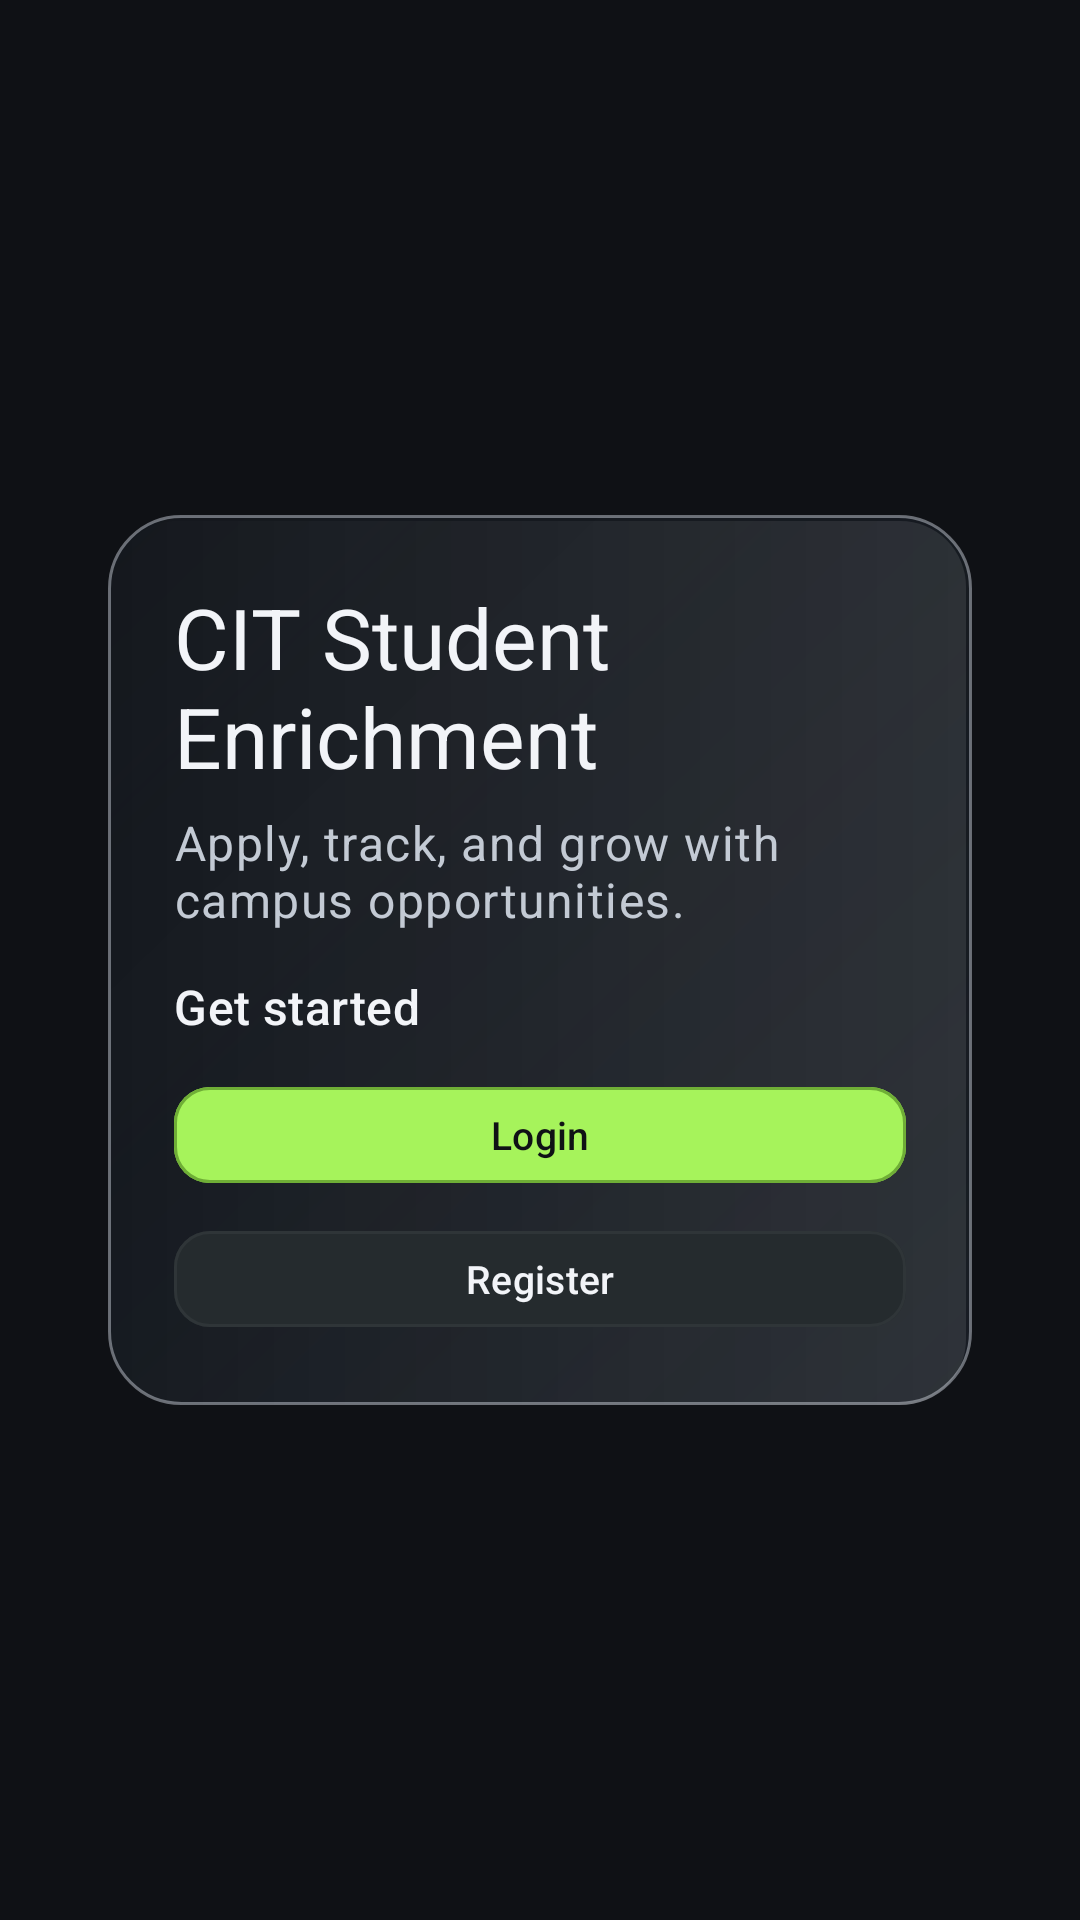

Here is an Android app screen rendered from its layout file. Give the layout XML and the strings, colors and styles it references.
<!-- AndroidManifest.xml: application theme Theme.CITStudentEnrichment -->
<!-- res/layout/activity_main.xml -->
<?xml version="1.0" encoding="utf-8"?>
<FrameLayout xmlns:android="http://schemas.android.com/apk/res/android"
    xmlns:app="http://schemas.android.com/apk/res-auto"
    android:layout_width="match_parent"
    android:layout_height="match_parent">

    <ImageView
        android:layout_width="match_parent"
        android:layout_height="match_parent"
        android:contentDescription="@null"
        android:scaleType="centerCrop"
        android:src="@drawable/greenbg" />

    <ScrollView
        android:layout_width="match_parent"
        android:layout_height="match_parent"
        android:fillViewport="true">

        <LinearLayout
            android:layout_width="match_parent"
            android:layout_height="match_parent"
            android:gravity="center"
            android:orientation="vertical"
            android:padding="20dp">

        <LinearLayout
            android:layout_width="match_parent"
            android:layout_height="wrap_content"
            android:layout_marginHorizontal="16dp"
            android:background="@drawable/bg_auth_card"
            android:orientation="vertical"
            android:padding="22dp">

            <TextView
                android:layout_width="wrap_content"
                android:layout_height="wrap_content"
                android:text="@string/landing_title"
                android:textAppearance="?attr/textAppearanceHeadlineMedium"
                android:textColor="@color/cit_text_primary" />

            <TextView
                android:layout_width="wrap_content"
                android:layout_height="wrap_content"
                android:layout_marginTop="6dp"
                android:text="@string/landing_subtitle"
                android:textAppearance="?attr/textAppearanceBodyLarge"
                android:textColor="@color/cit_text_muted" />

            <TextView
                android:layout_width="wrap_content"
                android:layout_height="wrap_content"
                android:layout_marginTop="14dp"
                android:text="@string/landing_prompt"
                android:textAppearance="?attr/textAppearanceTitleMedium"
                android:textColor="@color/cit_text_primary" />

            <com.google.android.material.button.MaterialButton
                android:id="@+id/btnLogin"
                style="@style/Widget.CIT.PillButton"
                android:layout_width="match_parent"
                android:layout_height="wrap_content"
                android:layout_marginTop="12dp"
                android:text="@string/action_login"
                app:backgroundTint="@color/cit_primary"
                app:strokeColor="@color/cit_primary_variant"
                app:strokeWidth="1dp" />

            <com.google.android.material.button.MaterialButton
                android:id="@+id/btnRegister"
                style="@style/Widget.CIT.PillButton"
                android:layout_width="match_parent"
                android:layout_height="wrap_content"
                android:layout_marginTop="8dp"
                android:text="@string/action_register"
                android:textColor="@color/cit_text_primary"
                app:backgroundTint="@color/cit_surface_alt"
                app:strokeColor="@color/cit_card_glow"
                app:strokeWidth="1dp" />
            </LinearLayout>
        </LinearLayout>
    </ScrollView>
</FrameLayout>
<!-- resources referenced by this layout -->
<resources>
  <color name="cit_card_glow">#2F3538</color>
  <color name="cit_primary">#A6F35B</color>
  <color name="cit_primary_variant">#6FAE36</color>
  <color name="cit_surface_alt">#252B2E</color>
  <color name="cit_text_muted">#C3CAD4</color>
  <color name="cit_text_primary">#F2F4F8</color>
  <!-- drawable bg_auth_card (drawable) -->
  <layer-list xmlns:android="http://schemas.android.com/apk/res/android">
      <item>
          <shape android:shape="rectangle">
              <corners android:radius="24dp" />
              <gradient
                  android:angle="135"
                  android:endColor="#6A1B2129"
                  android:startColor="#B81B2129" />
              <stroke android:width="1dp" android:color="#80C3CAD4" />
          </shape>
      </item>
      <item android:top="2dp" android:left="2dp" android:right="2dp">
          <shape android:shape="rectangle">
              <corners android:radius="22dp" />
              <gradient
                  android:angle="180"
                  android:endColor="#00FFFFFF"
                  android:startColor="#18FFFFFF" />
          </shape>
      </item>
  </layer-list>
  <string name="action_login">Login</string>
  <string name="action_register">Register</string>
  <string name="landing_prompt">Get started</string>
  <string name="landing_subtitle">Apply, track, and grow with campus opportunities.</string>
  <string name="landing_title">CIT Student Enrichment</string>
  <style name="Widget.CIT.PillButton" parent="Widget.Material3.Button.UnelevatedButton">
          <item name="elevation">0dp</item>
          <item name="android:stateListAnimator">@null</item>
          <item name="cornerRadius">12dp</item>
          <item name="android:minHeight">40dp</item>
          <item name="android:paddingStart">18dp</item>
          <item name="android:paddingEnd">18dp</item>
          <item name="android:textSize">13sp</item>
          <item name="android:textAllCaps">false</item>
      </style>
  <style name="Theme.CITStudentEnrichment" parent="Theme.Material3.DayNight.NoActionBar">
          <item name="colorPrimary">@color/cit_primary</item>
          <item name="colorPrimaryContainer">@color/cit_primary_variant</item>
          <item name="colorSecondary">@color/cit_secondary</item>
          <item name="colorTertiary">@color/cit_tertiary</item>
          <item name="android:colorBackground">@color/cit_background</item>
          <item name="colorSurface">@color/cit_surface</item>
          <item name="colorOnSurface">@color/cit_text_primary</item>
          <item name="colorOnPrimary">@color/cit_on_primary</item>
          <item name="colorOnSecondary">@color/cit_on_secondary</item>
          <item name="android:statusBarColor">@android:color/transparent</item>
          <item name="android:navigationBarColor">@android:color/transparent</item>
      </style>
  <color name="cit_secondary">#C9F067</color>
  <color name="cit_tertiary">#FFC56A</color>
  <color name="cit_background">#0F1115</color>
  <color name="cit_surface">#1B2129</color>
  <color name="cit_on_primary">#0F1115</color>
  <color name="cit_on_secondary">#0F1115</color>
</resources>
